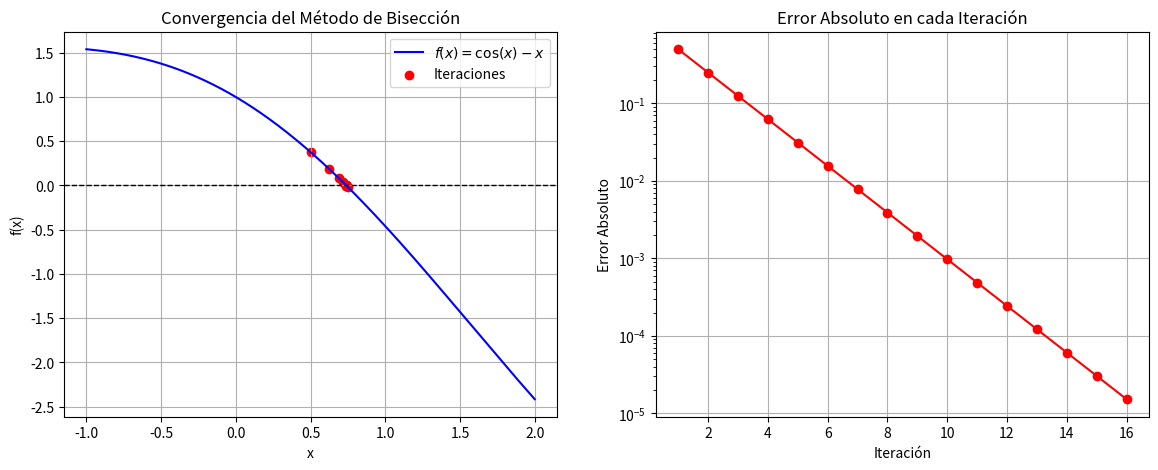

Recreate this plot in Python.
import numpy as np
import matplotlib.pyplot as plt

def f(x):
    return np.cos(x) - x

def biseccion(a, b, tol=1e-5, max_iter=100):
    if f(a) * f(b) >= 0:
        print("El método de bisección no es aplicable en el intervalo dado.")
        return None
    
    iteraciones = []
    errores = []
    c_old = a  

    print("\nIteraciones del Método de Bisección:")
    print("Iter |       a       |       b       |       c       |      f(c)      |     Error     ")
    print("-" * 85)

    for i in range(max_iter):
        c = (a + b) / 2
        iteraciones.append(c)
        
        error = abs(c - c_old)
        errores.append(error)

        print(f"{i+1:4d} | {a:.8f} | {b:.8f} | {c:.8f} | {f(c):.8f} | {error:.8e}")

        if abs(f(c)) < tol or error < tol:
            break

        if f(a) * f(c) < 0:
            b = c
        else:
            a = c
        
        c_old = c

    return iteraciones, errores

a, b = 0, 1  # Intervalo corregido
iteraciones, errores = biseccion(a, b)

fig, ax = plt.subplots(1, 2, figsize=(14, 5))

x = np.linspace(a - 1, b + 1, 400)
y = f(x)

ax[0].plot(x, y, label=r'$f(x) = \cos(x) - x$', color='b')
ax[0].axhline(0, color='k', linestyle='--', linewidth=1)  
ax[0].scatter(iteraciones, [f(c) for c in iteraciones], color='red', label='Iteraciones')
ax[0].set_xlabel('x')
ax[0].set_ylabel('f(x)')
ax[0].set_title("Convergencia del Método de Bisección")
ax[0].legend()
ax[0].grid()

ax[1].plot(range(1, len(errores)+1), errores, marker='o', linestyle='-', color='r')
ax[1].set_yscale("log")  
ax[1].set_xlabel("Iteración")
ax[1].set_ylabel("Error Absoluto")
ax[1].set_title("Error Absoluto en cada Iteración")
ax[1].grid()

plt.savefig("biseccion_convergencia.png", dpi=300)
plt.show()
